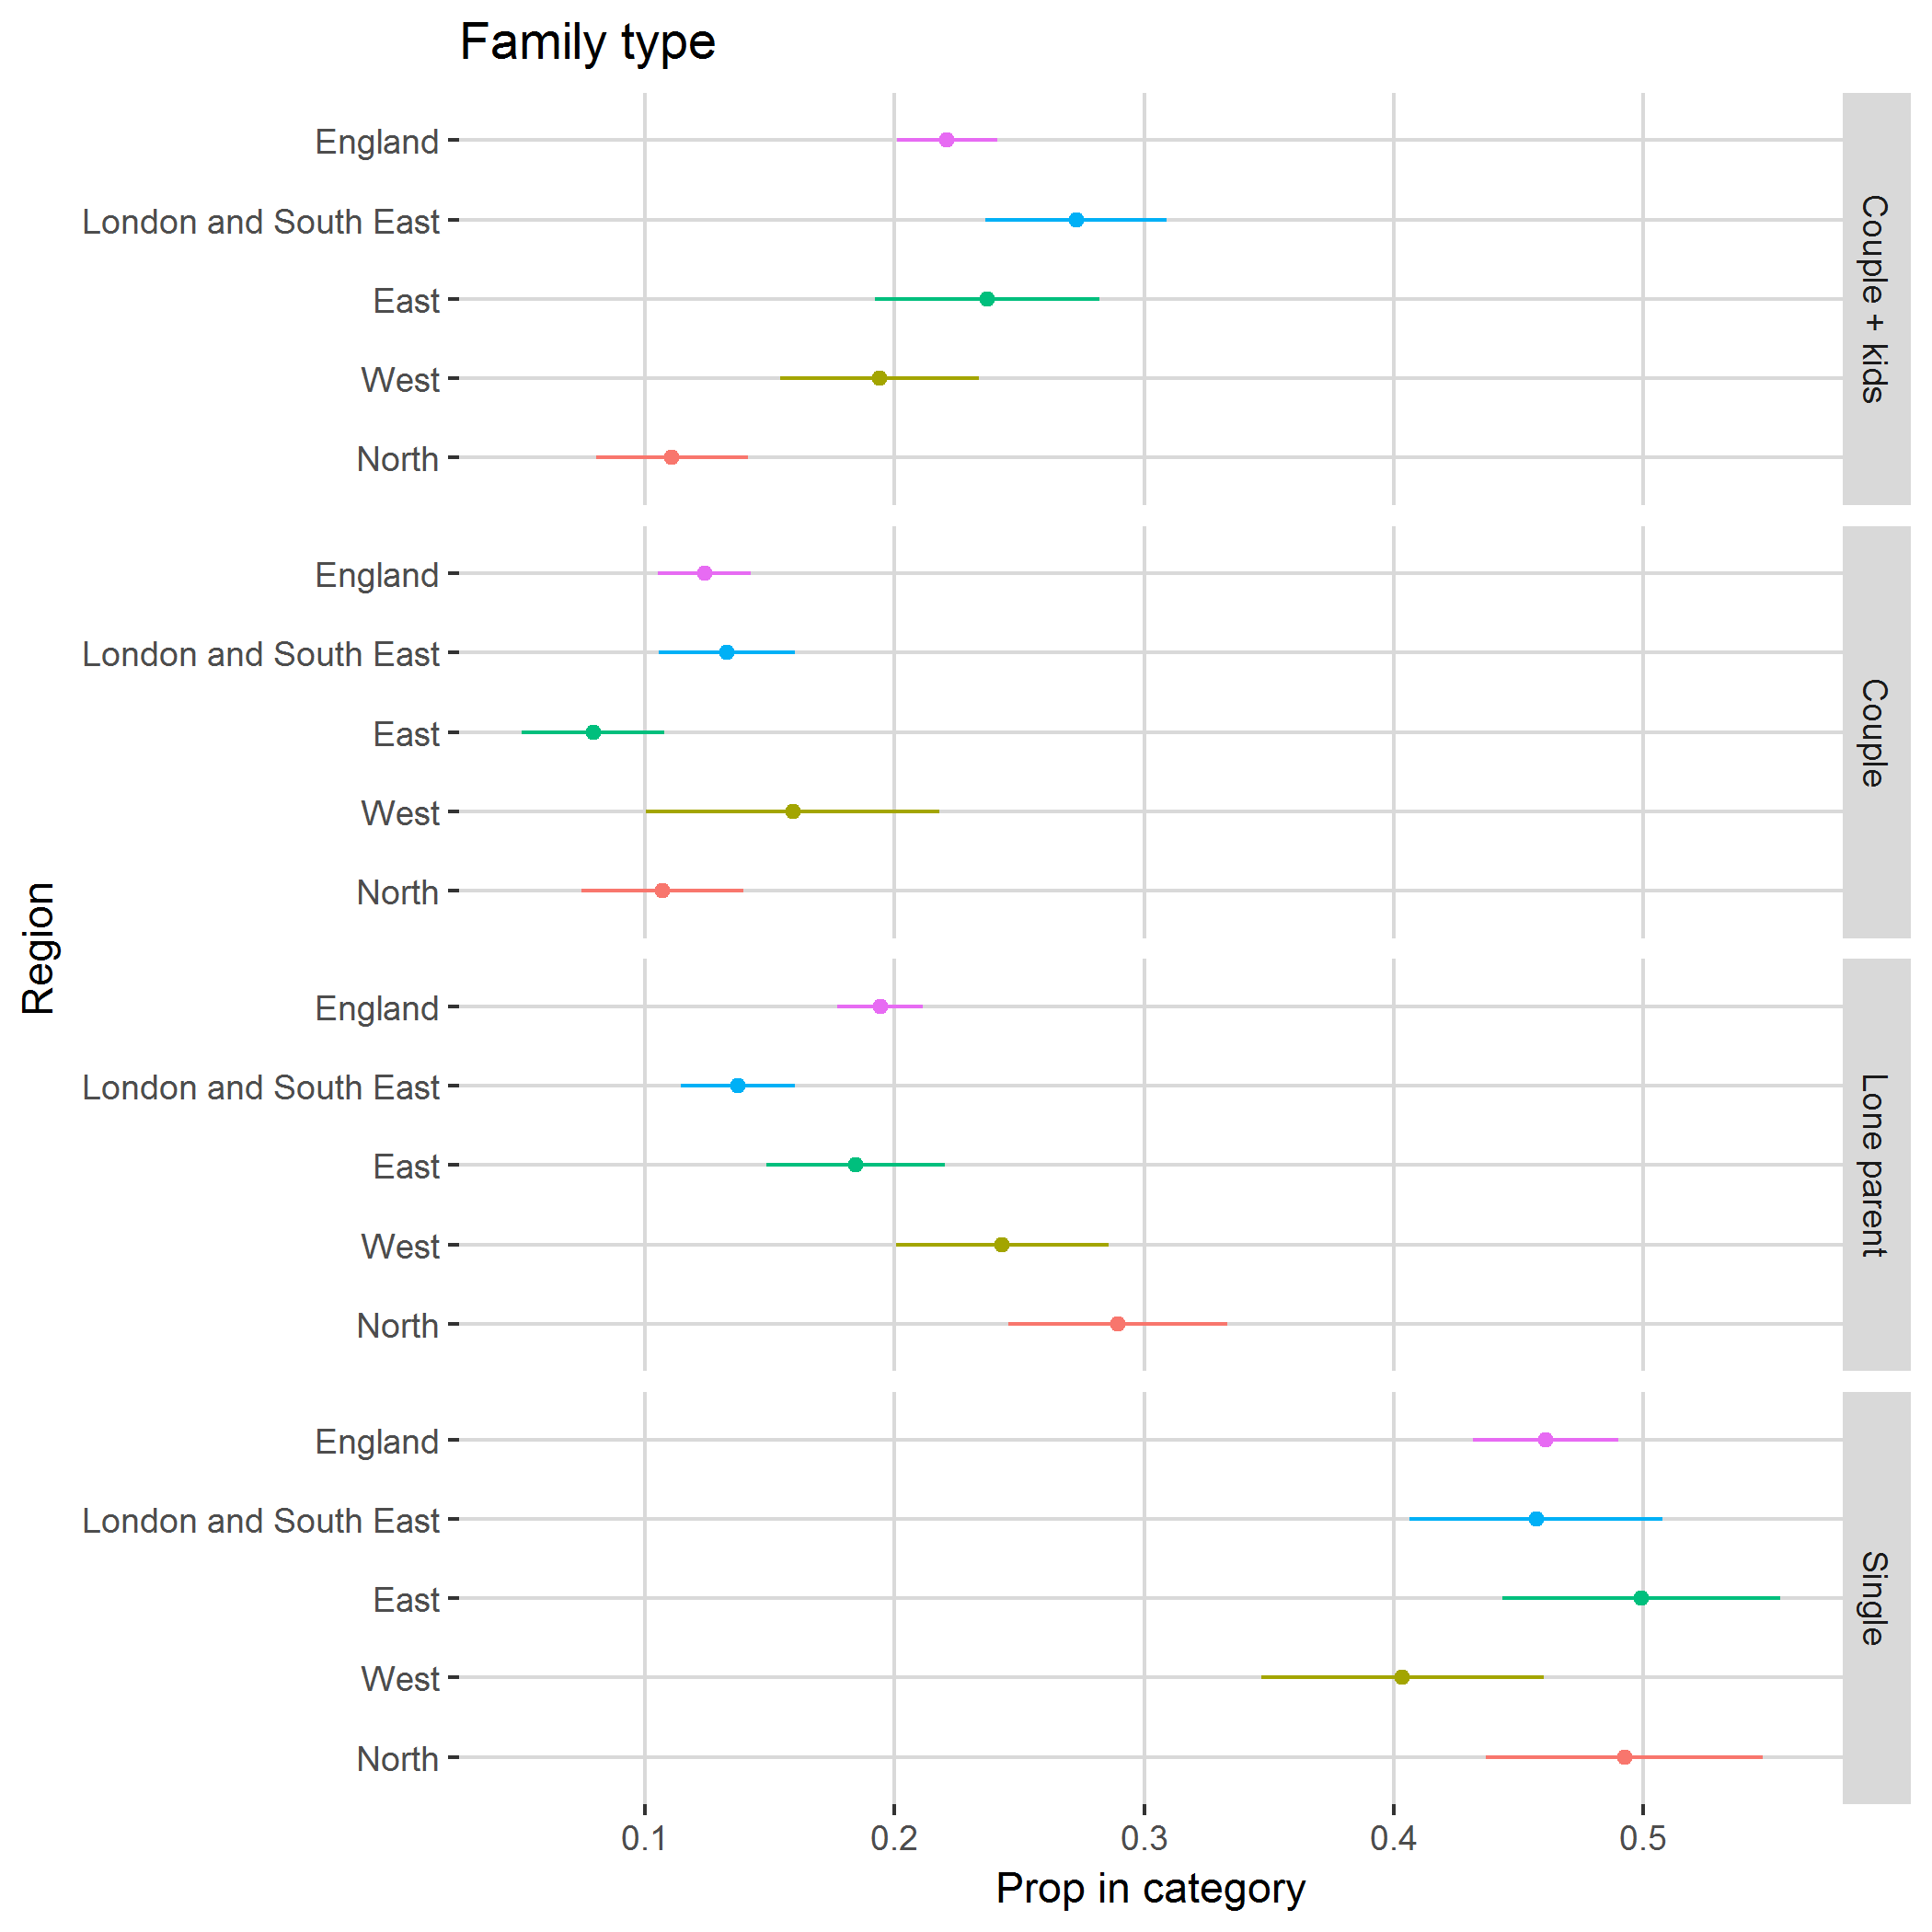

Values plotted in this chart, from the file beside it:
, region, category, svy_fun, SE
1, North, Couple + kids, 0.1108, 0.03044
2, North, Couple, 0.1071, 0.03246
3, North, Lone parent, 0.2896, 0.04383
4, North, Single, 0.4925, 0.05546
5, West, Couple + kids, 0.194, 0.03971
6, West, Couple, 0.1593, 0.05881
7, West, Lone parent, 0.2432, 0.04255
8, West, Single, 0.4034, 0.05659
9, East, Couple + kids, 0.2372, 0.04485
10, East, Couple, 0.07925, 0.02853
11, East, Lone parent, 0.1846, 0.03569
12, East, Single, 0.499, 0.05564
13, London and South East, Couple + kids, 0.2727, 0.03619
14, London and South East, Couple, 0.1329, 0.02716
15, London and South East, Lone parent, 0.1374, 0.0228
16, London and South East, Single, 0.457, 0.05066
17, England, Couple + kids, 0.221, 0.02007
18, England, Couple, 0.1238, 0.01849
19, England, Lone parent, 0.1944, 0.01713
20, England, Single, 0.4607, 0.02903
